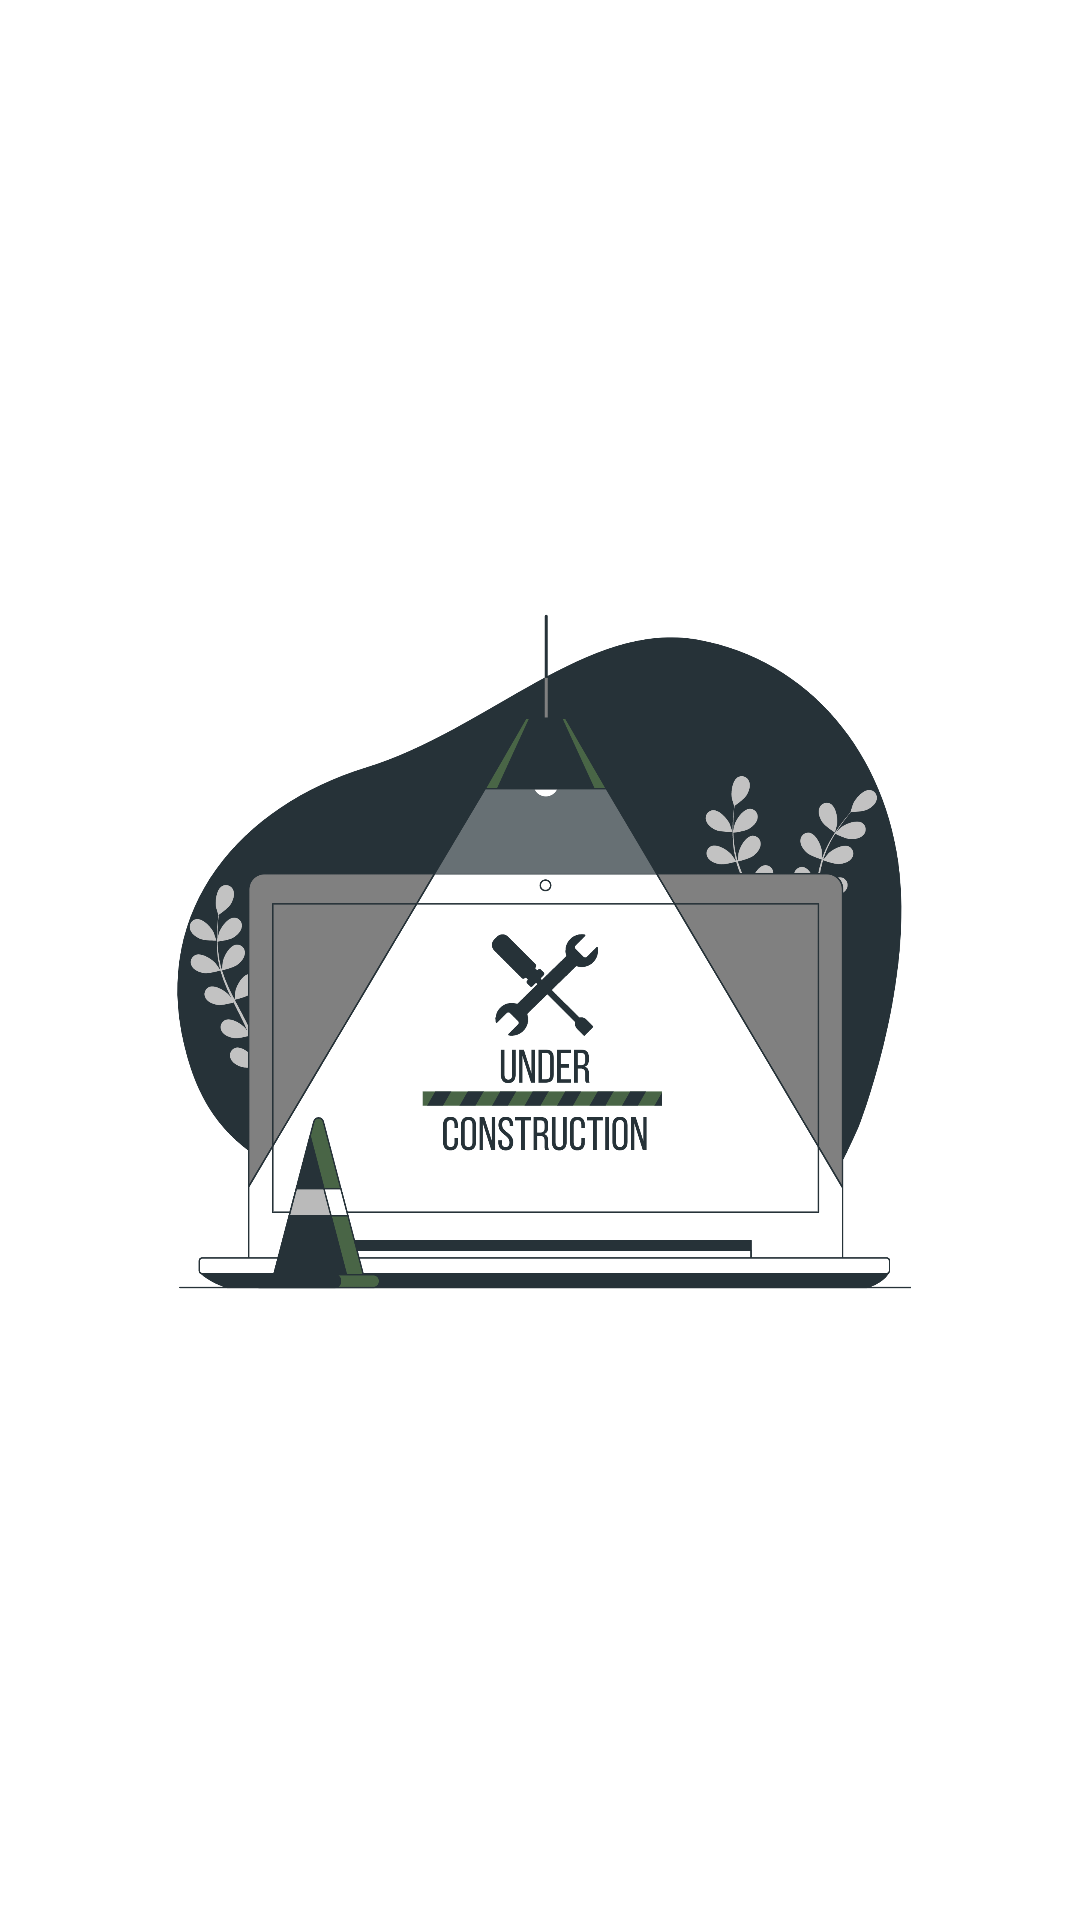

Here is an Android app screen rendered from its layout file. Give the layout XML and the strings, colors and styles it references.
<!-- AndroidManifest.xml: application theme Theme.Boemboe -->
<!-- res/layout/fragment_market.xml -->
<?xml version="1.0" encoding="utf-8"?>
<androidx.constraintlayout.widget.ConstraintLayout xmlns:android="http://schemas.android.com/apk/res/android"
    xmlns:tools="http://schemas.android.com/tools"
    android:layout_width="match_parent"
    android:layout_height="match_parent"
    xmlns:app="http://schemas.android.com/apk/res-auto"
    tools:context=".ui.market.MarketFragment">


    <ImageView
        android:id="@+id/simpleImageView"
        android:layout_width="match_parent"
        android:layout_height="250dp"
        android:layout_marginStart="50dp"
        android:layout_marginEnd="50dp"
        android:src="@drawable/under_construction"
        android:contentDescription="@string/images_previews"
        app:layout_constraintBottom_toBottomOf="parent"
        app:layout_constraintEnd_toEndOf="parent"
        app:layout_constraintStart_toStartOf="parent"
        app:layout_constraintTop_toTopOf="parent" />

</androidx.constraintlayout.widget.ConstraintLayout>
<!-- resources referenced by this layout -->
<resources>
  <!-- drawable under_construction: png bitmap (drawable, 269338 bytes) -->
  <string name="images_previews">Images Previews</string>
  <style name="Theme.Boemboe" parent="Theme.MaterialComponents.DayNight.DarkActionBar">
          
          <item name="colorPrimary">@color/green</item>
          <item name="colorPrimaryVariant">@color/purple_700</item>
          <item name="colorOnPrimary">@color/white</item>
          
          <item name="colorSecondary">@color/teal_200</item>
          <item name="colorSecondaryVariant">@color/teal_700</item>
          <item name="colorOnSecondary">@color/black</item>
          
          <item name="android:statusBarColor">@color/green</item>
          
      </style>
  <color name="green">#496546</color>
  <color name="purple_700">#FF3700B3</color>
  <color name="white">#FFFFFFFF</color>
  <color name="teal_200">#FF03DAC5</color>
  <color name="teal_700">#FF018786</color>
  <color name="black">#FF000000</color>
</resources>
